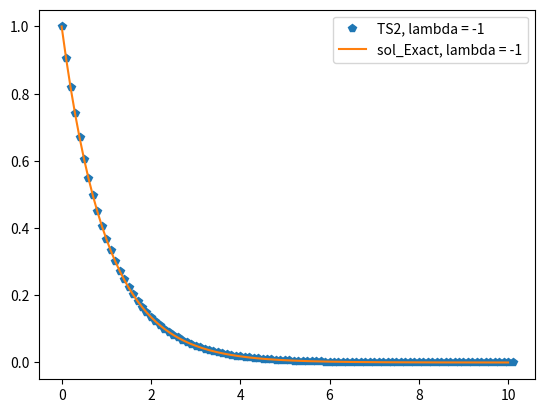
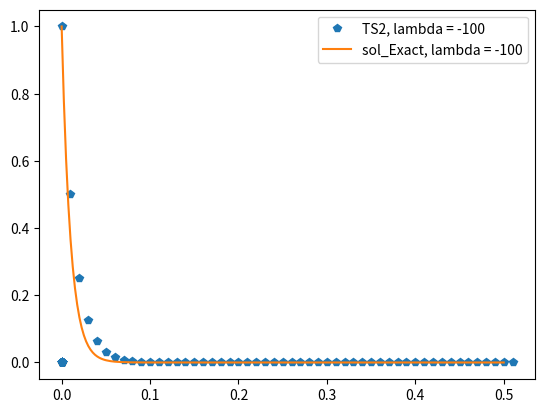

Reproduce these figures in Python, in order.
import numpy as np
import matplotlib.pyplot as plt

def f(x, t, k):
    return( k*x )

def sol_exacta(t, k, x0):
    s = x0 * np.exp(k*t)
    return s

def TS2(x0, xp, xr, t0, tf, n_size, h, k):
    t2 = np.zeros(n_size)
    TS2 = np.zeros(n_size)

    t2[0] = t0
    TS2[0] = x0
    tn = t0
    i = 1

    while tn <= tf:
        t2[i] = t2[0] + h * i
        tn = t2[i]
        TS2[i] = x0 + h * xp + 0.5 * (h ** 2) * xr
        x0 = TS2[i]
        xp = k * x0
        xr = (k **2) * x0
        i = i + 1

    return np.array(t2), np.array(TS2)

k = -10.0
x0 = 1
xp = k * x0
xr = (k**2) * x0
t0 = 0
tf = 10
n_size = 15

t1, x1 = TS2(1 ,-1 ,1 ,0, 10, 102, 0.1, -1)
t2, x2 = TS2(1 ,-100 ,10000 ,0 ,0.5 ,100, 0.01, -100)

fig = plt.figure()
t_ex = np.linspace(0, 10, 200)
s_exact = sol_exacta(t_ex, -1, 1)
plt.plot(t1 , x1, "p", label = 'TS2, lambda = -1')
plt.plot(t_ex, s_exact, label = 'sol_Exact, lambda = -1')
plt.legend(loc=0)

fig = plt.figure()
t_ex = np.linspace(0, 0.5, 200)
s_exact = sol_exacta(t_ex, -100, 1)
plt.plot(t2 , x2, "p", label = 'TS2, lambda = -100')
plt.plot(t_ex, s_exact, label = 'sol_Exact, lambda = -100')
plt.legend(loc=0)

plt.show()
